Dataset: new_images_split (GitHub, AdiArtifice/Music-Genre-Classification). Classes: blues, classical, country, disco, hip-hop, jazz, metal, pop, reggae, rock.

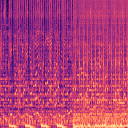
Label: pop

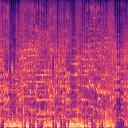
Label: rock

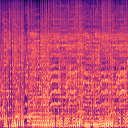
Label: disco

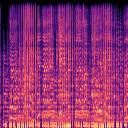
Label: reggae

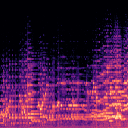
Label: classical

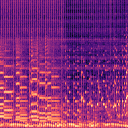
Label: jazz
